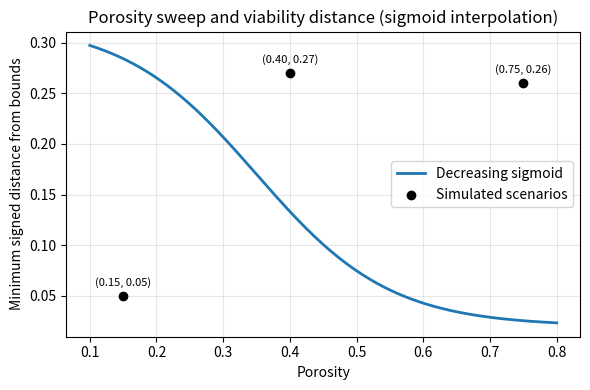

This figure's Python source:
import numpy as np
import matplotlib.pyplot as plt

# Data
porosity = np.array([0.75, 0.40, 0.15])
min_dist = np.array([0.26, 0.27, 0.05])

# Decreasing sigmoid:
# y = a + b / (1 + exp(k * (x - x0)))
# For k > 0 and b > 0, this decreases with x.
def dec_sigmoid(x, a, b, k, x0):
    return a + b / (1 + np.exp(k * (x - x0)))

# Hand-chosen parameters to roughly match:
# - y ~ 0.05 at x = 0.15
# - y ~ 0.27 at x = 0.40
# - y ~ 0.26 at x = 0.75 (almost flat/high-porosity side)
# You can tweak these as needed.
a = 0.02    # baseline
b = 0.30    # amplitude
k = 10.0    # slope (steepness)
x0 = 0.35   # midpoint

# Generate smooth curve
x_fit = np.linspace(0.1, 0.8, 400)
y_fit = dec_sigmoid(x_fit, a, b, k, x0)

# Plot
plt.figure(figsize=(6, 4))

# Smooth sigmoid
plt.plot(x_fit, y_fit, color='tab:blue', linewidth=2, label='Decreasing sigmoid')

# Data points
plt.scatter(porosity, min_dist, color='black', zorder=3, label='Simulated scenarios')
for x, y in zip(porosity, min_dist):
    plt.text(x, y + 0.01, f"({x:.2f}, {y:.2f})", ha='center', fontsize=8)

plt.xlabel('Porosity')
plt.ylabel('Minimum signed distance from bounds')
plt.title('Porosity sweep and viability distance (sigmoid interpolation)')
plt.grid(alpha=0.3)
plt.legend()
plt.tight_layout()
plt.show()
